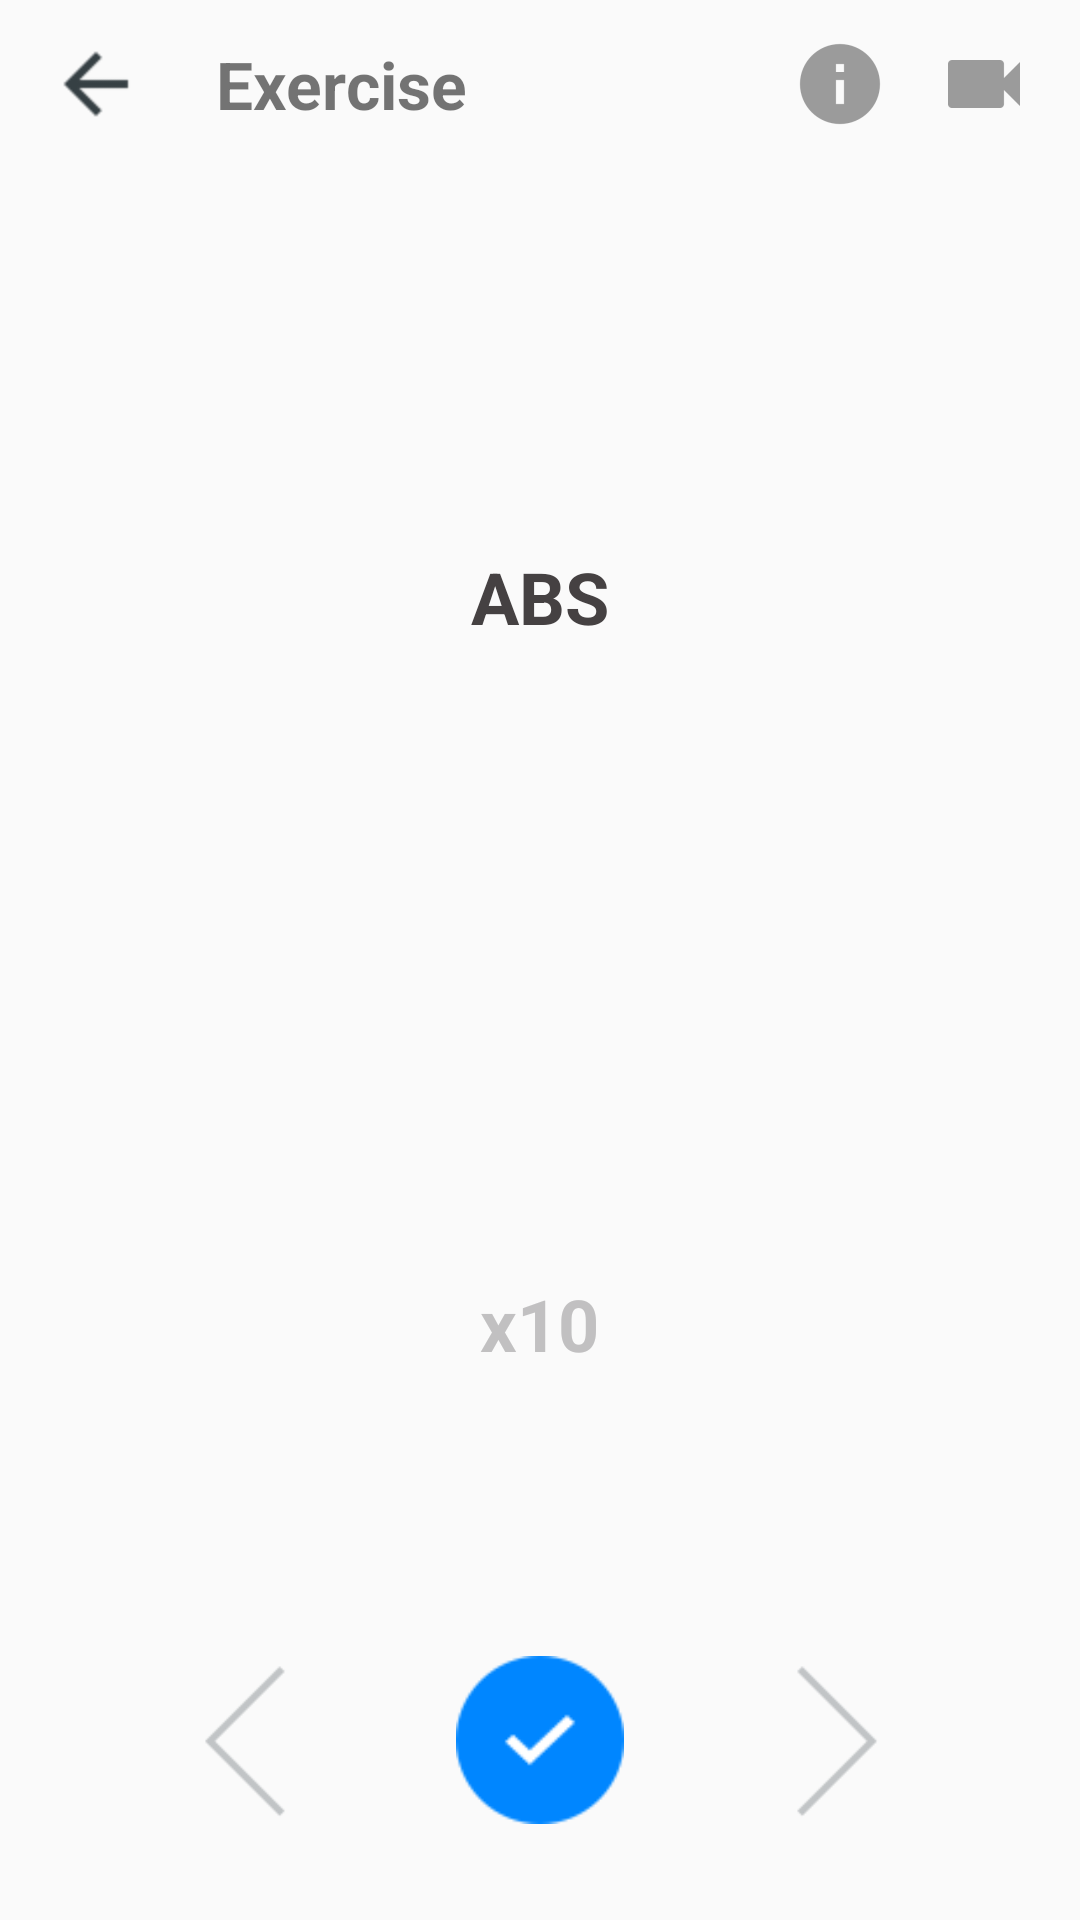

This screen was rendered from an Android layout file. Write that file and the resources it references.
<!-- AndroidManifest.xml: application theme AppTheme -->
<!-- res/layout/fragment_doing_exercise.xml -->
<?xml version="1.0" encoding="utf-8"?>
<RelativeLayout xmlns:android="http://schemas.android.com/apk/res/android"
    android:layout_width="match_parent"
    android:background="?android:colorBackground"
    android:clickable="true"
    android:layout_height="match_parent">

    <RelativeLayout
        android:id="@+id/rl_doing_exercise"
        android:layout_width="match_parent"
        android:layout_height="match_parent"
        android:visibility="visible">

        <RelativeLayout
            android:id="@+id/rl_appbar"
            android:layout_width="match_parent"
            android:layout_height="@dimen/app_bar_height">

            <ImageView
                android:id="@+id/img_back"
                android:layout_width="@dimen/app_bar_icon_size"
                android:layout_height="@dimen/app_bar_icon_size"
                android:layout_centerVertical="true"
                android:layout_marginLeft="16dp"
                android:src="@drawable/ic_back_arrow" />

            <TextView
                android:id="@+id/txt_ex"
                android:layout_width="wrap_content"
                android:layout_height="wrap_content"
                android:layout_centerVertical="true"
                android:layout_marginLeft="72dp"
                android:fontFamily="sans-serif"
                android:gravity="center"
                android:text="Exercise"
                android:textSize="22sp"
                android:textStyle="bold" />

            <ImageView
                android:id="@+id/img_help"
                android:layout_width="@dimen/app_bar_icon_size"
                android:layout_height="@dimen/app_bar_icon_size"
                android:layout_centerVertical="true"
                android:layout_marginRight="16dp"
                android:layout_toLeftOf="@id/img_video_link"
                android:src="@drawable/ic_info" />

            <ImageView
                android:id="@+id/img_video_link"
                android:layout_width="@dimen/app_bar_icon_size"
                android:layout_height="@dimen/app_bar_icon_size"
                android:layout_alignParentRight="true"
                android:layout_centerVertical="true"
                android:layout_marginRight="16dp"
                android:src="@drawable/ic_video_cam" />

        </RelativeLayout>

        <ImageView
            android:id="@+id/img_intro"
            android:layout_width="240dp"
            android:layout_height="210dp"
            android:layout_centerInParent="true"
            android:scaleType="centerCrop"
            />

        <TextView
            android:id="@+id/txt_ex_name"
            android:layout_width="wrap_content"
            android:layout_height="wrap_content"
            android:layout_above="@id/img_intro"
            android:layout_centerHorizontal="true"
            android:text="ABS"
            android:textColor="@color/color_exercise_name"
            android:textSize="24sp"
            android:textStyle="bold" />

        <TextView
            android:id="@+id/txt_ex_turn"
            android:layout_width="wrap_content"
            android:layout_height="wrap_content"
            android:layout_below="@id/img_intro"
            android:layout_centerHorizontal="true"
            android:text="x10"
            android:textColor="@color/color_exercise_turn"
            android:textSize="24sp"
            android:textStyle="bold" />

        <LinearLayout
            android:layout_width="match_parent"
            android:layout_height="@dimen/app_bar_height"
            android:layout_alignParentBottom="true"
            android:layout_marginLeft="32dp"
            android:layout_marginRight="32dp"
            android:layout_marginBottom="32dp">

            <ImageView
                android:id="@+id/img_pre"
                android:layout_width="0dp"
                android:layout_height="match_parent"
                android:layout_weight="1"
                android:src="@drawable/ic_pre_exercise" />

            <ImageView
                android:id="@+id/img_done"
                android:layout_width="0dp"
                android:layout_height="match_parent"
                android:layout_centerInParent="true"
                android:layout_weight="1"
                android:src="@drawable/ic_goal_complete" />

            <ImageView
                android:id="@+id/img_next"
                android:layout_width="0dp"
                android:layout_height="match_parent"
                android:layout_weight="1"
                android:src="@drawable/ic_next_exercise" />

        </LinearLayout>

    </RelativeLayout>

    <RelativeLayout
        android:id="@+id/rl_short_break"
        android:layout_width="match_parent"
        android:layout_height="match_parent"
        android:visibility="gone">

        <com.example.nhtha.homeworkoutversion2.view.wiget.MyAnimationView
            android:layout_width="match_parent"
            android:layout_height="match_parent" />

        <TextView
            android:layout_marginTop="32dp"
            android:id="@+id/txt_short_break"
            android:layout_width="match_parent"
            android:layout_height="56dp"
            android:gravity="center"
            android:text="SHORT BREAK"
            android:textSize="24sp" />

        <ProgressBar
            android:id="@+id/pgb_cooldown"
            style="?android:attr/progressBarStyleHorizontal"
            android:layout_width="120dp"
            android:layout_height="120dp"
            android:layout_centerInParent="true"
            android:layout_marginTop="32dp"
            android:indeterminate="false"
            android:max="30"
            android:progress="20"
            android:progressDrawable="@drawable/shape_timer_circuler"
            android:rotation="90"
            android:rotationX="180" />

        <TextView
            android:id="@+id/txt_time_left"
            android:layout_width="wrap_content"
            android:layout_height="wrap_content"
            android:layout_centerInParent="true"
            android:text="20"
            android:textSize="24sp" />

        <TextView
            android:id="@+id/txt_skip"
            android:layout_width="wrap_content"
            android:layout_height="wrap_content"
            android:layout_below="@id/pgb_cooldown"
            android:layout_centerHorizontal="true"
            android:text="SKIP"
            android:textSize="24sp" />

    </RelativeLayout>

</RelativeLayout>
<!-- resources referenced by this layout -->
<resources>
  <color name="color_exercise_name">#454142</color>
  <color name="color_exercise_turn">#c1c0c1</color>
  <dimen name="app_bar_height">56dp</dimen>
  <dimen name="app_bar_icon_size">32dp</dimen>
  <!-- drawable ic_back_arrow: png bitmap (drawable-hdpi, 325 bytes) -->
  <!-- drawable ic_goal_complete: png bitmap (drawable, 624 bytes) -->
  <!-- drawable ic_info: png bitmap (drawable-xhdpi, 1397 bytes) -->
  <!-- drawable ic_next_exercise: png bitmap (drawable, 240 bytes) -->
  <!-- drawable ic_pre_exercise: png bitmap (drawable, 244 bytes) -->
  <!-- drawable ic_video_cam: png bitmap (drawable, 548 bytes) -->
  <!-- drawable shape_timer_circuler (drawable) -->
  <?xml version="1.0" encoding="utf-8"?>
  <layer-list xmlns:android="http://schemas.android.com/apk/res/android">
      <item android:id="@android:id/progress">
          <shape
              android:innerRadiusRatio="3"
              android:shape="ring"
              android:thicknessRatio="40.0"
              android:useLevel="true">
  
              <gradient
                  android:centerColor="@color/color_timer_circuler"
                  android:endColor="@color/color_timer_circuler"
                  android:startColor="@color/color_timer_circuler"
                  android:type="sweep" />
  
          </shape>
      </item>
  </layer-list>
  <style name="AppTheme" parent="Theme.AppCompat.Light.DarkActionBar">
          
          <item name="colorPrimary">@color/colorPrimary</item>
          <item name="colorPrimaryDark">@color/colorPrimaryDark</item>
          <item name="colorAccent">@color/colorAccent</item>
      </style>
  <color name="color_timer_circuler">#87898b</color>
  <color name="colorPrimary">#3F51B5</color>
  <color name="colorPrimaryDark">#303F9F</color>
  <color name="colorAccent">#FF4081</color>
</resources>
